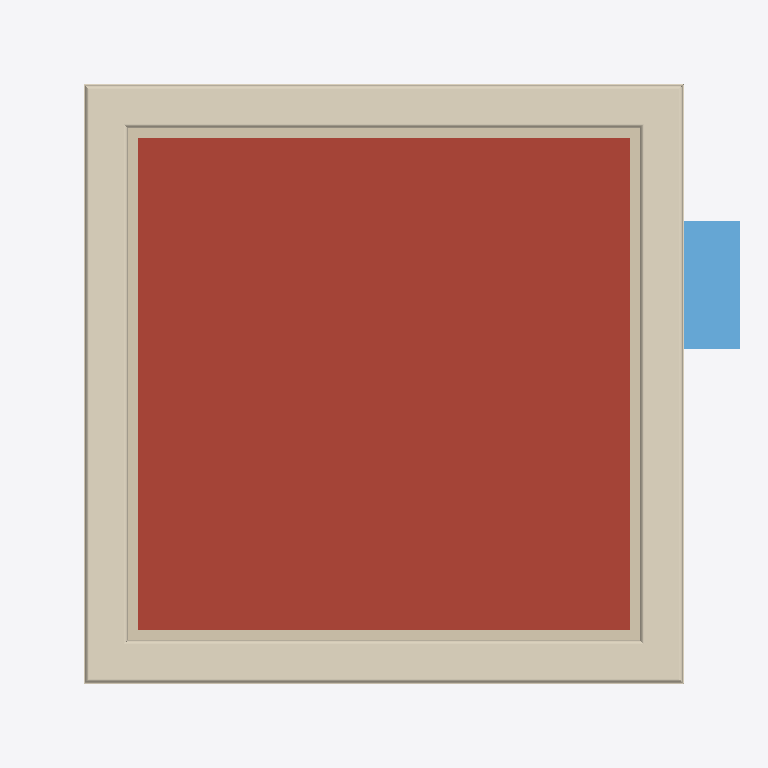
Plan cut of the same IFC building model at storey '1' (level 3.00 m, cut at 4.40 m), seen from above with north up, elements coloured by IFC class: 8 coverings (cream), 4 walls (beige), 1 roof (red-brown), 1 window (light blue). Cut surfaces are drawn darker.
Extent 5.6 m × 5.6 m × 4.0 m (x, y, z). Storeys (3): My Storey at 0.00 m; 0 at 0.00 m; 1 at 3.00 m. Elements (34): 9 IfcCovering, 8 IfcWall, 6 IfcStructuralSurfaceMember, 5 IfcWindow, 4 IfcFooting, 1 IfcRoof, 1 IfcSlab.

HEADER;
FILE_DESCRIPTION(('ViewDefinition[DesignTransferView]'),'2;1');
FILE_NAME('add_window_wall2.ifc','2026-01-03T20:20:57+00:00',(''),(''),'IfcOpenShell 0.0.0','Bonsai 0.0.0','');
FILE_SCHEMA(('IFC4'));
ENDSEC;
DATA;
#1=IFCPROJECT('3JXUqZgN9CD815Q82TjEGn',$,'My Project',$,$,$,$,(#14,#26),#9);
#31=IFCSITE('3PvNfNnr1C9fXtlchV8mK1',$,'My Site',$,$,#54,$,$,$,$,$,$,$,$);
#74=IFCSITE('3EsvMadinDrQMWD$TLT6g_',$,'Cube',$,$,$,$,$,$,$,$,$,$,$);
#37=IFCBUILDING('2huMD7uiLDqBYhSvFp4tRg',$,'My Building',$,$,#60,$,$,$,$,$,$);
#75=IFCBUILDING('0FxqB6DIb35x_rlwK80b$A',$,'Cube',$,$,#86,#2801,$,$,$,$,$);
#43=IFCBUILDINGSTOREY('3ABC7A9vv8Su0Ak_d_Irja',$,'My Storey',$,$,#66,$,$,$,$);
#90=IFCBUILDINGSTOREY('0JJlU6Ljf4RBHWfL9L7yug',$,'0','Storey 0',$,#96,$,'Storey 0',.ELEMENT.,0.0);
#97=IFCBUILDINGSTOREY('3DRlbS$9f6Yx63eZSGQs2I',$,'1','Storey 1',$,#102,$,'Storey 1',.ELEMENT.,3.0);
#2489=IFCROOF('1Lr895XGzCQOzP03St5BL5',$,'flat-roof',$,$,#2587,#2572,$,$);
#1698=IFCCOVERING('2pvRKFoU98zB8vvMEQJLVF',$,'coping',$,$,#1786,#1723,$,$);
#1664=IFCCOVERING('1GBdzEwDj9QgV3YHLAvye6',$,'coping',$,$,#1781,#1689,$,$);
#1732=IFCCOVERING('2WFjE31GH0J9MrivJwY$Qu',$,'coping',$,$,#1791,#1758,$,$);
#1629=IFCCOVERING('117Ovduxf9EP4j$Ww40zgB',$,'coping',$,$,#1776,#1655,$,$);
#2817=IFCWINDOW('1DVSiYE490reJMb$JOtgA8',$,'Window',$,$,#2894,#2825,$,$,$,$,$,$);
#1491=IFCWALL('2yRVP59$f66fSAbsL$V8IL',$,'parapet',$,$,#1580,#1516,$,$);
#1457=IFCWALL('2RLaaaD_bF0xFP3sZ8XBN1',$,'parapet',$,$,#1575,#1482,$,$);
#1525=IFCWALL('3nukVyqe902eNNZ4eGR_uK',$,'parapet',$,$,#1585,#1551,$,$);
#1422=IFCWALL('3f9eJYgSLEMfh$vDCb3quU',$,'parapet',$,$,#1570,#1448,$,$);
#1921=IFCCOVERING('1MEU_SZFr8yfdi3Z1I70Pf',$,'crown',$,$,#1980,#1947,$,$);
#1853=IFCCOVERING('2xVpXkp81BVfSyLgSEgkqg',$,'crown',$,$,#1970,#1878,$,$);
#1887=IFCCOVERING('1EPn3WBPvFzuOQK3tz9qTJ',$,'crown',$,$,#1975,#1912,$,$);
#1818=IFCCOVERING('2tLjUEZRn5yA7p77nGqXkQ',$,'crown',$,$,#1965,#1844,$,$);
ENDSEC;